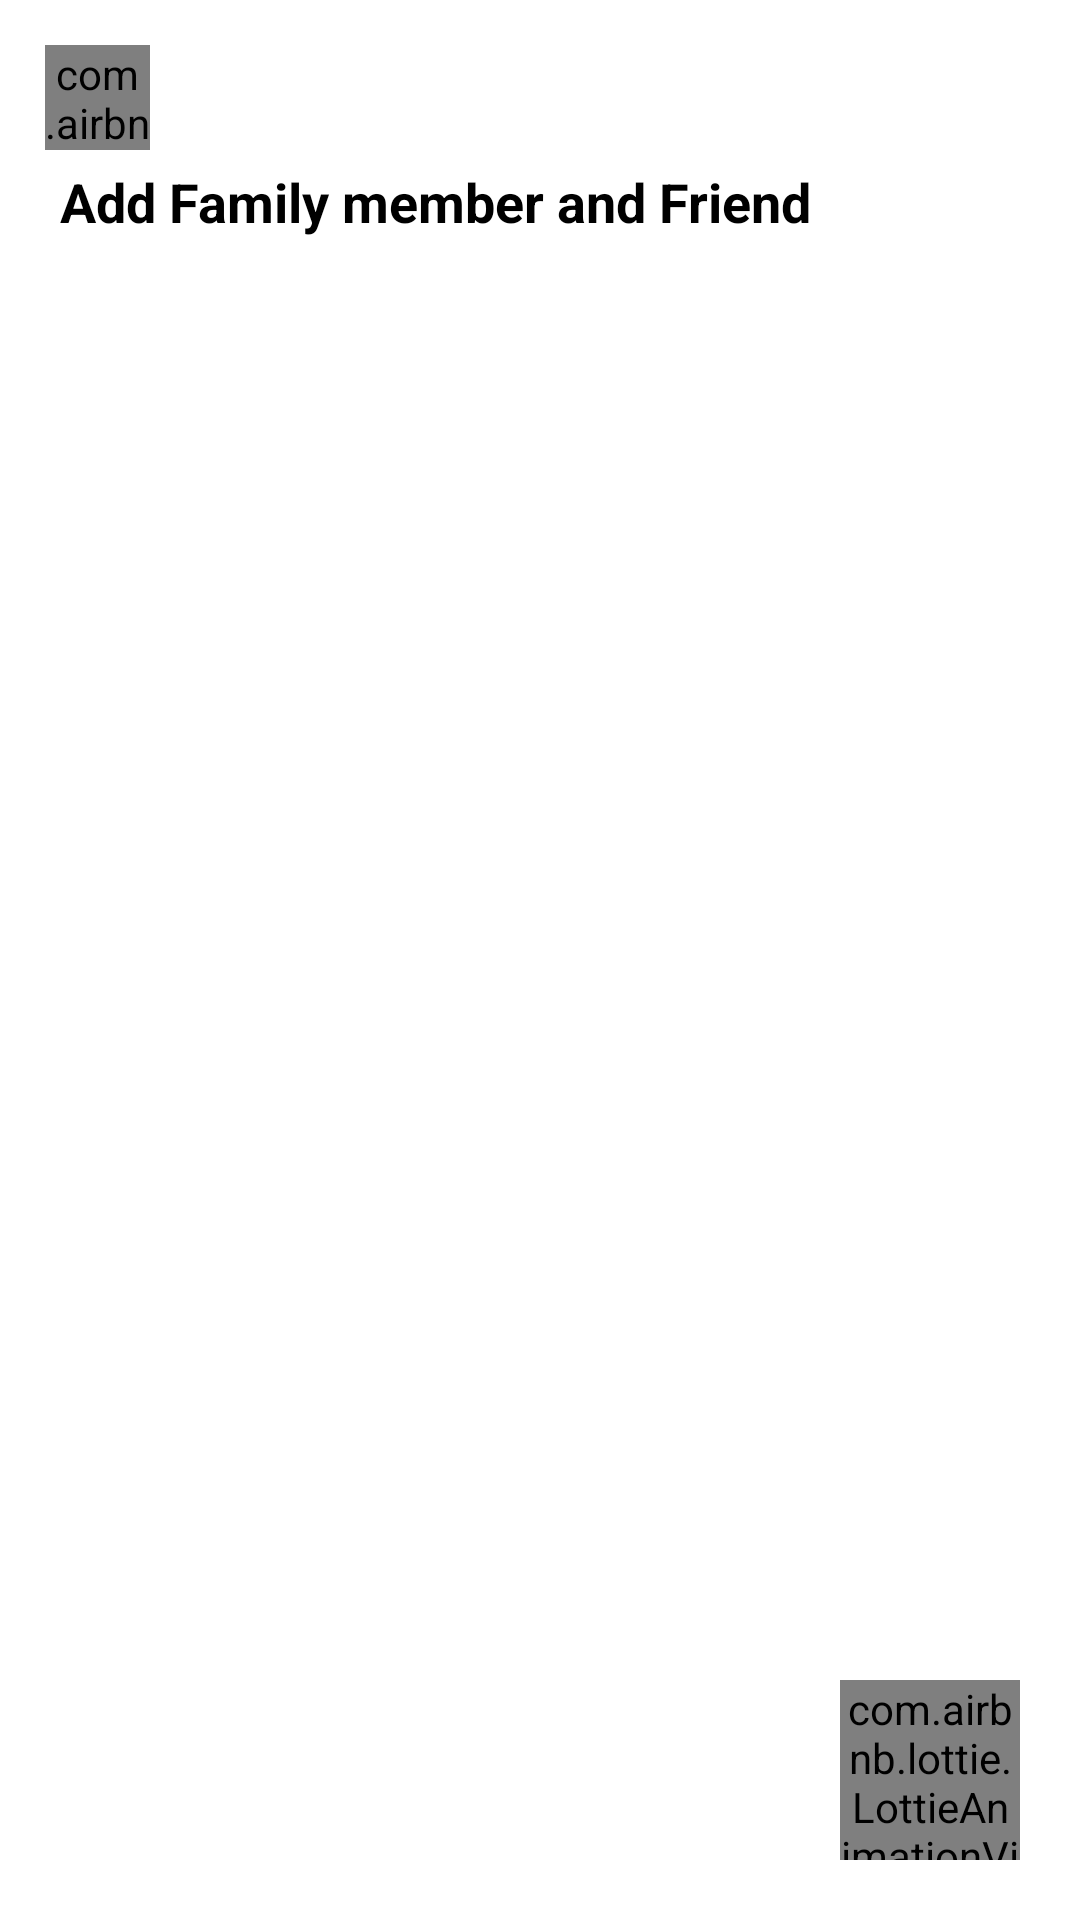

Write the Android layout XML for this screen, with the resource values it uses.
<!-- AndroidManifest.xml: application theme Theme.AgeCalculator -->
<!-- res/layout/activity_person.xml -->
<?xml version="1.0" encoding="utf-8"?>
<RelativeLayout xmlns:android="http://schemas.android.com/apk/res/android"
    xmlns:app="http://schemas.android.com/apk/res-auto"
    xmlns:tools="http://schemas.android.com/tools"
    android:layout_width="match_parent"
    android:layout_height="match_parent"
    android:orientation="vertical"
    tools:context=".PersonActivity">


    <LinearLayout
        android:id="@+id/addActivityTopLay"
        android:orientation="vertical"
        android:layout_width="match_parent"
        android:layout_height="85dp">


        <com.airbnb.lottie.LottieAnimationView
            android:onClick="addPersonBackBtn"
            android:layout_marginStart="15dp"
            android:layout_marginTop="15dp"
            android:layout_width="35dp"
            android:layout_height="35dp"
            app:lottie_rawRes="@raw/back_lottie"
            app:lottie_autoPlay="true"
            app:lottie_loop="true"/>


        <TextView
            android:layout_marginTop="5dp"
            android:layout_marginStart="20dp"
            android:textColor="@color/black"
            android:textStyle="bold"
            android:textSize="18sp"
            android:text="@string/add_family_member_and_friend"
            android:layout_width="wrap_content"
            android:layout_height="wrap_content"/>


    </LinearLayout>


    <LinearLayout
        android:visibility="gone"
        android:id="@+id/recyclerEmptyLayId"
        android:orientation="vertical"
        android:layout_below="@+id/addActivityTopLay"
        android:layout_width="match_parent"
        android:layout_height="match_parent">


        <com.airbnb.lottie.LottieAnimationView
            android:layout_marginTop="50dp"
            android:layout_width="match_parent"
            android:layout_height="230dp"
            app:lottie_rawRes="@raw/find_people"
            app:lottie_autoPlay="true"
            app:lottie_loop="true"/>


        <TextView
            android:layout_marginTop="7dp"
            android:layout_marginRight="20dp"
            android:layout_marginLeft="20dp"
            android:textColor="@color/black"
            android:gravity="center"
            android:textSize="16sp"
            android:text="@string/no_person_was_found_please_add_your_family_members_and_friends"
            android:layout_width="match_parent"
            android:layout_height="wrap_content"/>


    </LinearLayout>


    <androidx.recyclerview.widget.RecyclerView
        android:id="@+id/addPersonRecyclerViewId"
        android:layout_width="match_parent"
        android:layout_height="match_parent"
        android:layout_below="@+id/addActivityTopLay"
        android:layout_marginTop="10dp" />




    <LinearLayout
        android:onClick="showAddPersonPopup"
        android:gravity="center"
        android:background="@android:color/transparent"
        android:layout_margin="20dp"
        android:layout_alignParentEnd="true"
        android:layout_alignParentBottom="true"
        android:layout_width="60dp"
        android:layout_height="60dp">



        <com.airbnb.lottie.LottieAnimationView
            android:layout_width="match_parent"
            android:layout_height="match_parent"
            app:lottie_rawRes="@raw/add_btn_lottie"
            app:lottie_autoPlay="true"
            app:lottie_loop="true"/>



    </LinearLayout>



</RelativeLayout>
<!-- resources referenced by this layout -->
<resources>
  <color name="black">#FF000000</color>
  <string name="add_family_member_and_friend">Add Family member and Friend</string>
  <string name="no_person_was_found_please_add_your_family_members_and_friends">No person was found. Please add your family members and friends</string>
  <style name="Theme.AgeCalculator" parent="Theme.MaterialComponents.Light.NoActionBar">
          
          <item name="colorPrimary">#000000</item>
          <item name="colorPrimaryVariant">#FFFFFF</item>
          <item name="colorOnPrimary">@color/white</item>
          
          <item name="colorSecondary">@color/black</item>
          <item name="colorSecondaryVariant">@color/teal_700</item>
          <item name="colorOnSecondary">@color/black</item>
          
          <item name="android:statusBarColor" tools:targetApi="l">?attr/colorPrimaryVariant</item>
          
          <item name="android:windowLightStatusBar" tools:targetApi="m">true</item>
          
          <item name="bottomSheetDialogTheme">@style/AppBottomSheetDialogTheme</item>
  
          
          <item name="android:forceDarkAllowed" tools:targetApi="q">false</item>
  
          <item name="android:windowDrawsSystemBarBackgrounds" tools:targetApi="lollipop">true</item>
  
      </style>
  <color name="white">#FFFFFFFF</color>
  <color name="teal_700">#FF018786</color>
  <style name="AppBottomSheetDialogTheme" parent="Theme.Design.Light.BottomSheetDialog">
          <item name="bottomSheetStyle">@style/AppModalStyle</item>
      </style>
  <style name="AppModalStyle" parent="Widget.Design.BottomSheet.Modal">
          <item name="android:background">@drawable/bottom_sheet_back</item>
      </style>
  <!-- drawable bottom_sheet_back (drawable) -->
  <?xml version="1.0" encoding="utf-8"?>
  <shape xmlns:android="http://schemas.android.com/apk/res/android">
  
      <corners
          android:topLeftRadius="25dp"
          android:topRightRadius="25dp"/>
  
      <solid android:color="@color/white"/>
  
  </shape>
</resources>
